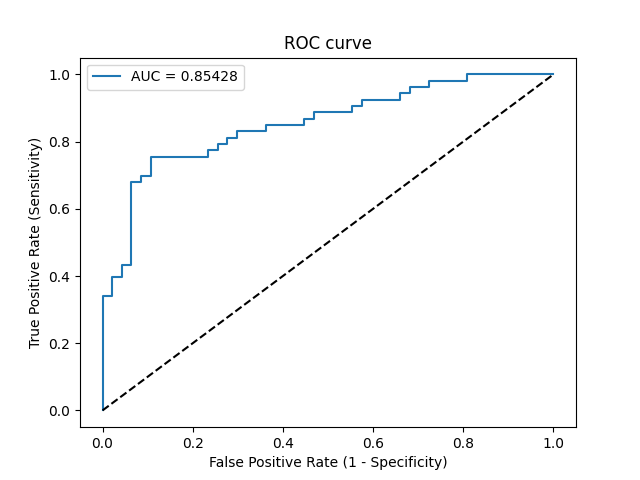

The table this chart was drawn from, first rows:
Threshold, Sensitivity, Specificity, NPV, PPV
inf, 0.0, 1.0, 0.47, 0
0.9988, 0.01887, 1.0, 0.4747, 1.0
0.817, 0.3396, 1.0, 0.5732, 1.0
0.8136, 0.3396, 0.9787, 0.5679, 0.9474
0.7806, 0.3962, 0.9787, 0.5897, 0.9545
0.7616, 0.3962, 0.9574, 0.5844, 0.913
0.7544, 0.434, 0.9574, 0.6, 0.92
0.7469, 0.434, 0.9362, 0.5946, 0.8846
0.6708, 0.6792, 0.9362, 0.7213, 0.9231
0.6663, 0.6792, 0.9149, 0.7167, 0.9
0.6593, 0.6981, 0.9149, 0.7288, 0.9024
0.6574, 0.6981, 0.8936, 0.7241, 0.881
0.6528, 0.7547, 0.8936, 0.7636, 0.8889
0.6169, 0.7547, 0.766, 0.7347, 0.7843
0.6154, 0.7736, 0.766, 0.75, 0.7885
0.6146, 0.7736, 0.7447, 0.7447, 0.7736
0.6109, 0.7925, 0.7447, 0.7609, 0.7778
0.6043, 0.7925, 0.7234, 0.7556, 0.7636
0.6003, 0.8113, 0.7234, 0.7727, 0.7679
0.5943, 0.8113, 0.7021, 0.7674, 0.7544
0.5911, 0.8302, 0.7021, 0.7857, 0.7586
0.5854, 0.8302, 0.6383, 0.7692, 0.7213
0.5829, 0.8491, 0.6383, 0.7895, 0.7258
0.577, 0.8491, 0.5532, 0.7647, 0.6818
0.5731, 0.8679, 0.5532, 0.7879, 0.6866
0.5713, 0.8679, 0.5319, 0.7812, 0.6765
0.5688, 0.8868, 0.5319, 0.8065, 0.6812
0.5499, 0.8868, 0.4468, 0.7778, 0.6438
0.5436, 0.9057, 0.4468, 0.8077, 0.6486
0.5423, 0.9057, 0.4255, 0.8, 0.64
0.5399, 0.9245, 0.4255, 0.8333, 0.6447
0.5344, 0.9245, 0.3404, 0.8, 0.6125
0.5338, 0.9434, 0.3404, 0.8421, 0.6173
0.533, 0.9434, 0.3191, 0.8333, 0.6098
0.5315, 0.9623, 0.3191, 0.8824, 0.6145
0.5286, 0.9623, 0.2766, 0.8667, 0.6
0.5282, 0.9811, 0.2766, 0.9286, 0.6047
0.5194, 0.9811, 0.1915, 0.9, 0.5778
0.5158, 1.0, 0.1915, 1.0, 0.5824
0.5002, 1.0, 0.0, 0, 0.53
